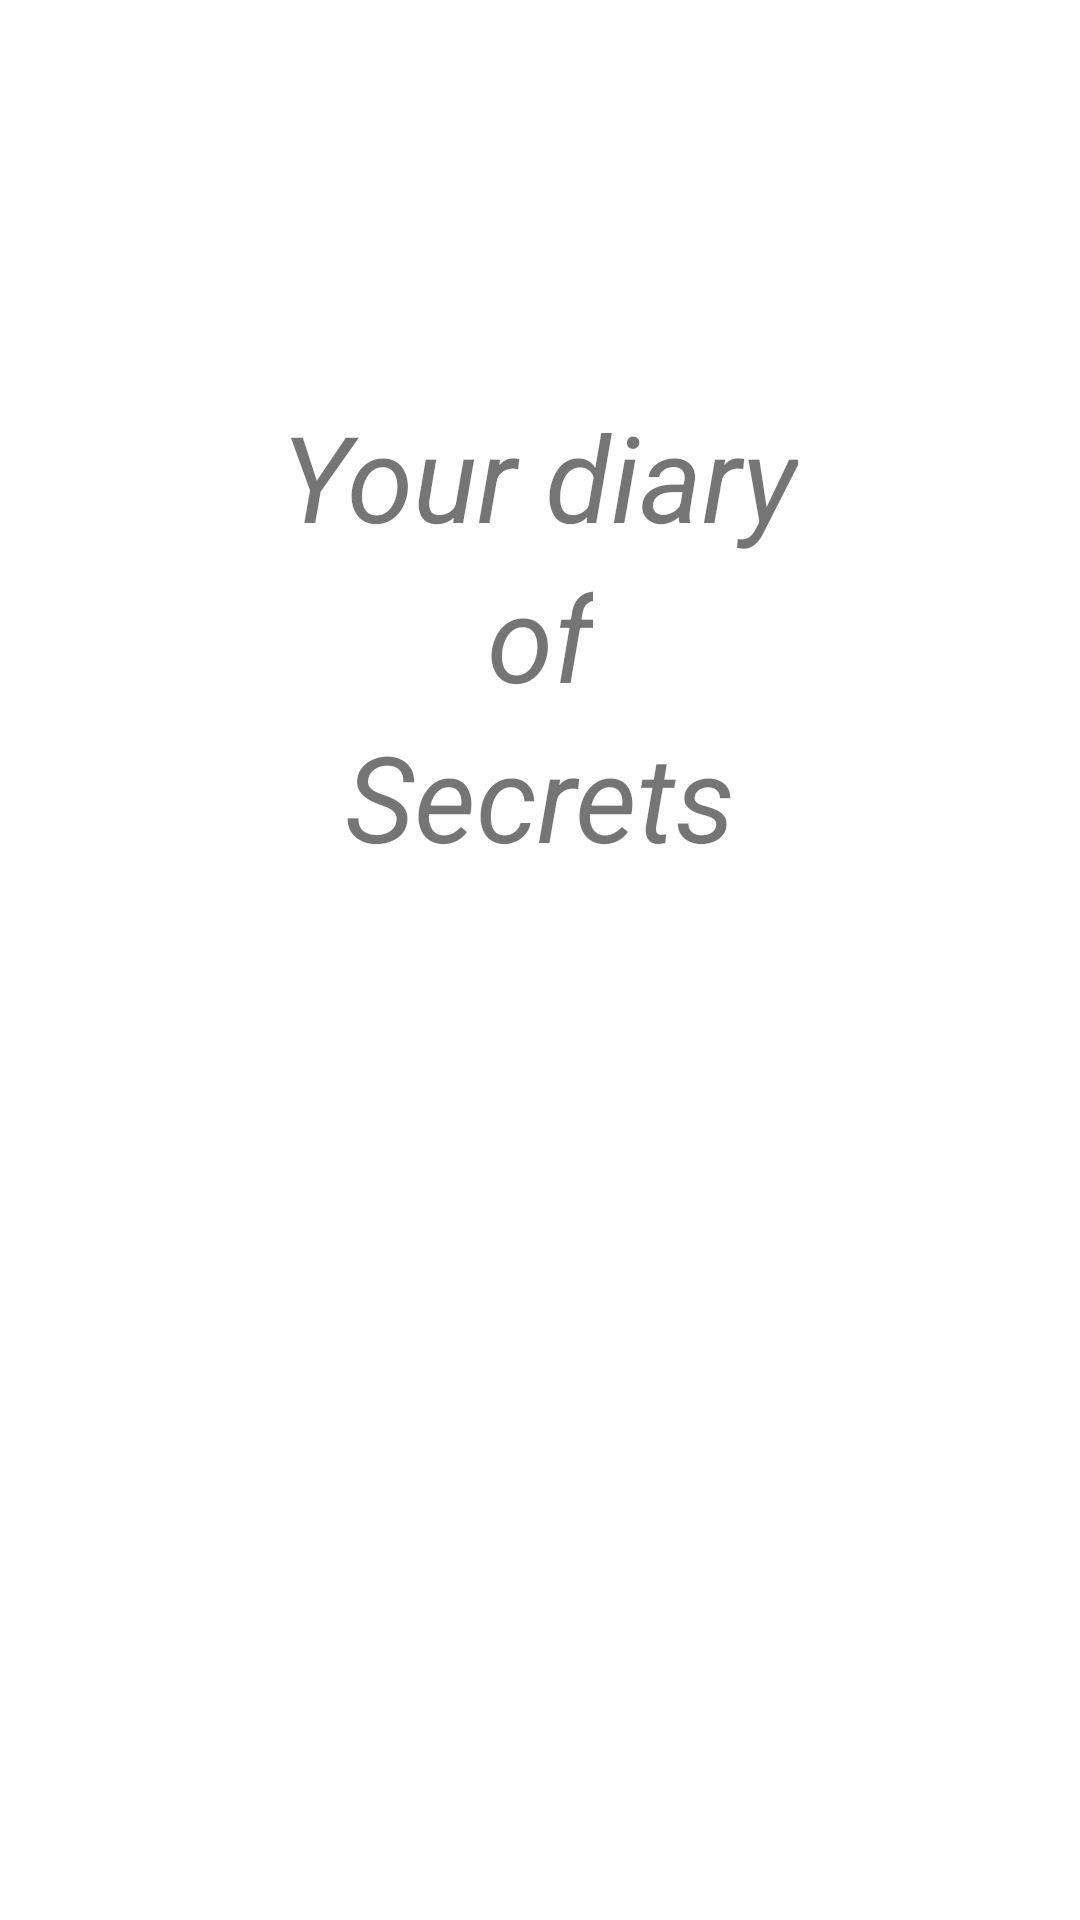

This screen was rendered from an Android layout file. Write that file and the resources it references.
<!-- AndroidManifest.xml: application theme DefaultTheme -->
<!-- res/layout/activity_splash_screen.xml -->
<?xml version="1.0" encoding="utf-8"?>
<RelativeLayout xmlns:android="http://schemas.android.com/apk/res/android"
    android:layout_width="match_parent"
    android:background="@color/white"
    android:layout_height="match_parent">

    <RelativeLayout
        android:layout_centerInParent="true"
        android:layout_width="match_parent"
        android:layout_height="match_parent">

    <ImageView
        android:id="@+id/imgLogo"
        android:layout_width="wrap_content"
        android:layout_height="wrap_content"
        android:layout_centerHorizontal="true"
        android:layout_marginTop="100dp"
        android:src="@drawable/splash2" />

    <TextView
        android:id="@+id/topText"
        android:layout_width="wrap_content"
        android:layout_height="wrap_content"
        android:layout_below="@+id/imgLogo"
        android:layout_marginTop="32dp"
        android:layout_centerInParent="true"
        android:text="Your diary"
        android:textSize="40sp"
        android:textStyle="italic" />

    <TextView
        android:id="@+id/middleText"
        android:layout_width="wrap_content"
        android:layout_height="wrap_content"
        android:layout_below="@+id/topText"
        android:layout_centerInParent="true"
        android:text="of"
        android:textSize="40sp"
        android:textStyle="italic" />

    <TextView
        android:layout_width="wrap_content"
        android:layout_height="wrap_content"
        android:layout_below="@+id/middleText"
        android:layout_centerInParent="true"
        android:text="Secrets"
        android:textSize="40sp"
        android:textStyle="italic" />

    </RelativeLayout>

</RelativeLayout>
<!-- resources referenced by this layout -->
<resources>
  <color name="white">#ffffff</color>
  <style name="DefaultTheme" parent="Theme.AppCompat.Light.NoActionBar">
          
          <item name="colorPrimary">@color/colorPrimary</item>
          <item name="colorPrimaryDark">@color/colorPrimaryDark</item>
          <item name="colorAccent">@color/colorAccent</item>
      </style>
  <!-- not gathered from this repository: default colours our renderer supplied (Android Studio template values) -->
  <color name="colorPrimary">#FF6200EE</color>
  <color name="colorPrimaryDark">#FF3700B3</color>
  <color name="colorAccent">#FF03DAC5</color>
</resources>
